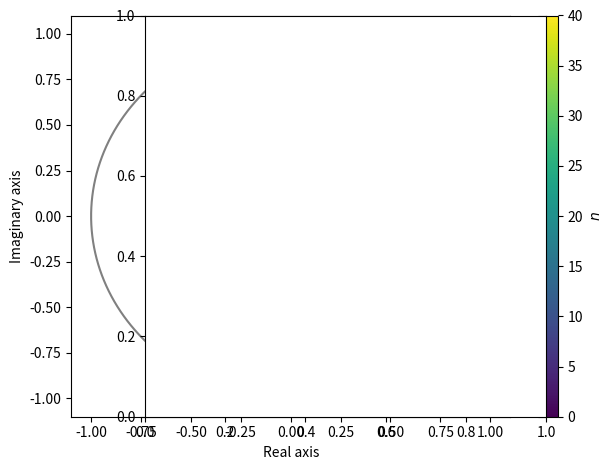

Write the Python code that produced this figure.
#!/usr/bin/env python

import matplotlib.pyplot as plt
import numpy as n

m=n.arange(41)

theta=2.0*n.pi/10.0

z=0.92*n.exp(1j*theta)
#plt.style.use('dark_background')

plt.plot(n.real(z**m),n.imag(z**m),"-",label="$0.9^n \mathrm{exp}\left(i \\frac{2\pi}{20}\\right)^n$",color="blue")
plt.scatter(n.real(z**m),n.imag(z**m),c=m,zorder=3,cmap="viridis",s=20)


z=1.1*n.exp(1j*theta)
#plt.plot(n.real(z**m),n.imag(z**m),"-",label="$1.1^n \mathrm{exp}\left(i \\frac{2\pi}{20}\\right)^n$",color="red")
#plt.scatter(n.real(z**m),n.imag(z**m),c=m,zorder=3,cmap="viridis",s=20)
cb=plt.colorbar()
cb.set_label("$n$")
plt.plot(n.cos(n.linspace(0,2*n.pi,num=1000)),n.sin(n.linspace(0,2*n.pi,num=1000)),color="grey",label="Unit circle $e^{i\\theta}$")
#plt.legend()
plt.xlabel("Real axis")
plt.ylabel("Imaginary axis")
plt.axes().set_aspect('equal')
plt.tight_layout()
plt.savefig("spiral.png")
plt.show()

